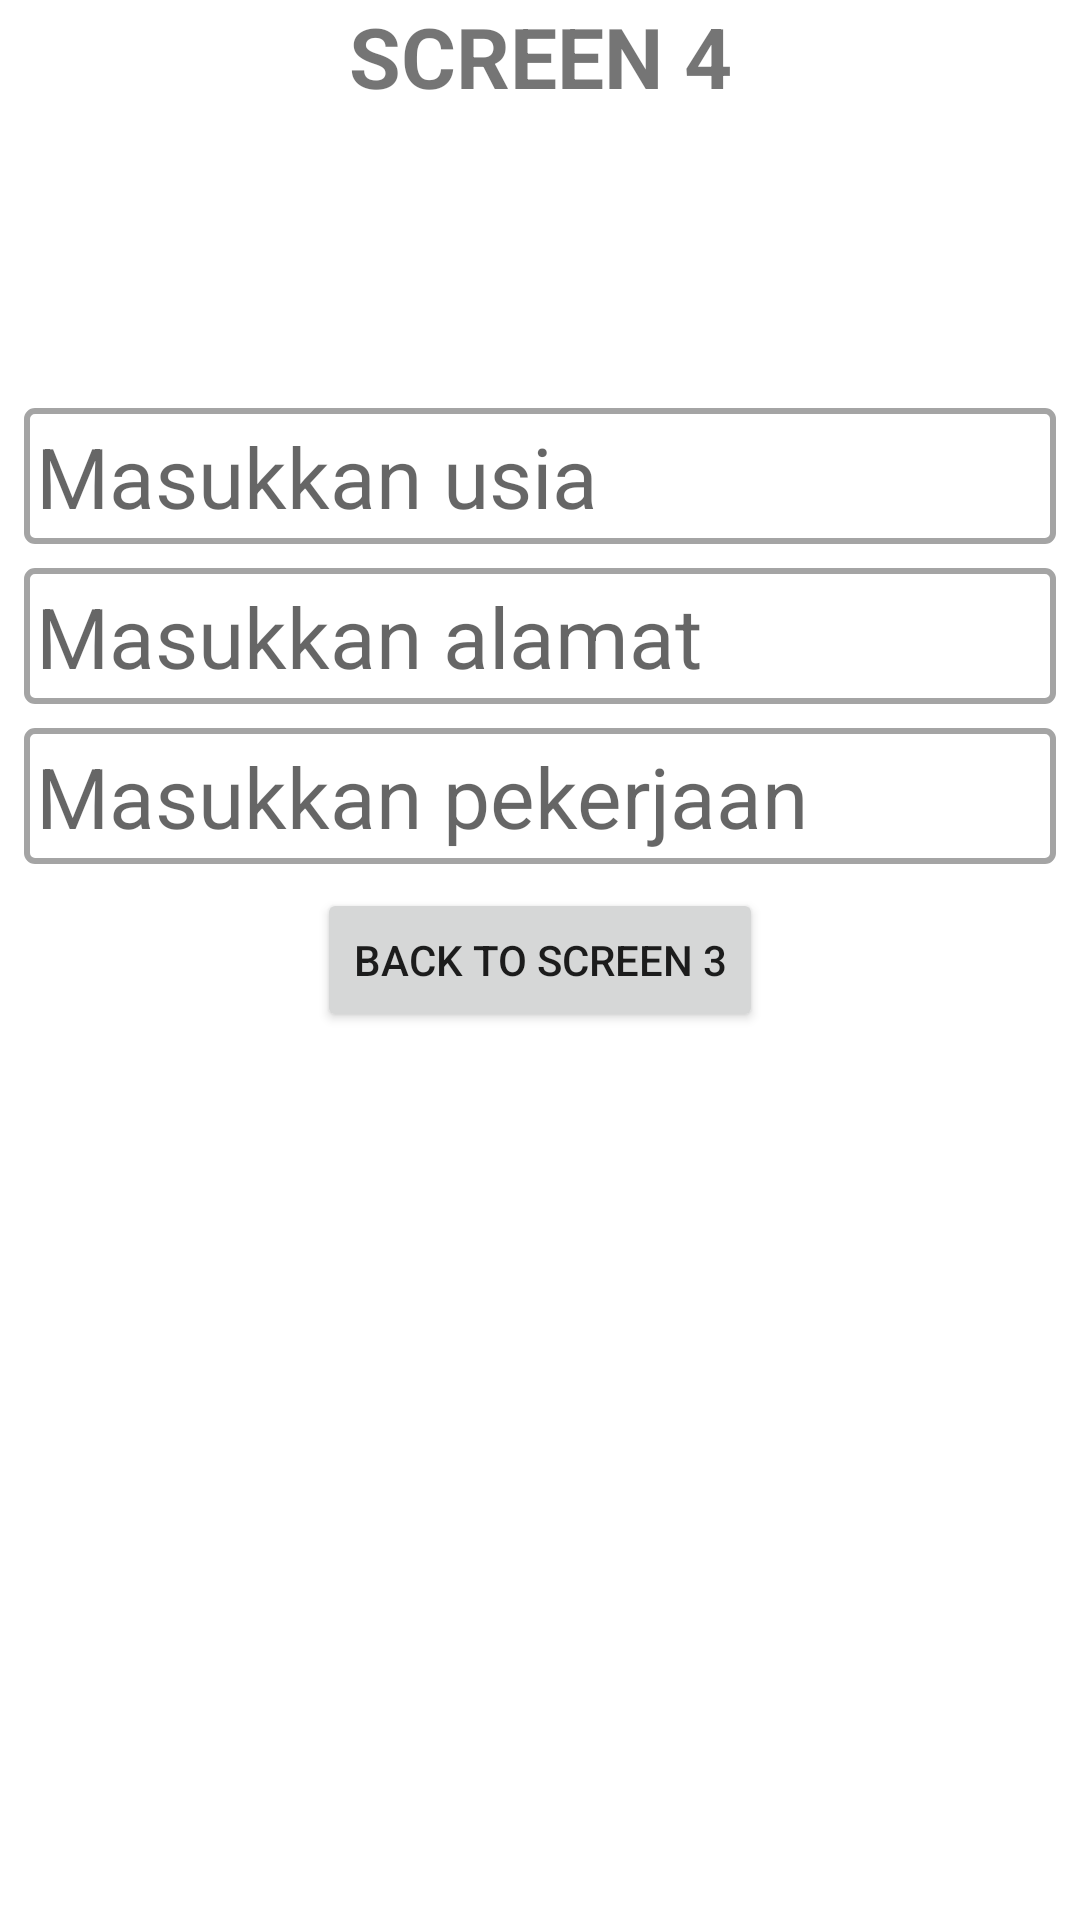

Produce the Android XML layout that renders to this screen, including the resource entries it uses.
<!-- AndroidManifest.xml: application theme Theme.ChallengeChapterTiga -->
<!-- res/layout/fragment_fourth.xml -->
<?xml version="1.0" encoding="utf-8"?>
<RelativeLayout xmlns:android="http://schemas.android.com/apk/res/android"
    xmlns:tools="http://schemas.android.com/tools"
    android:layout_width="match_parent"
    android:layout_height="match_parent"
    tools:context=".FourthFragment"
    tools:ignore="HardcodedText">

    <TextView
        android:layout_width="match_parent"
        android:layout_height="wrap_content"
        android:text="SCREEN 4"
        android:textStyle="bold"
        android:textSize="28sp"
        android:gravity="center" />
    <EditText
        android:layout_width="match_parent"
        android:layout_height="wrap_content"
        android:hint="Masukkan usia"
        android:id="@+id/input_usia"
        android:inputType="text"
        android:textSize="28sp"
        android:layout_above="@+id/input_alamat"
        android:layout_marginHorizontal="8dp"
        android:padding="4dp"
        android:layout_marginBottom="8dp"
        android:background="@drawable/custom_background_edit_text"
        android:importantForAutofill="no" />
    <EditText
        android:layout_width="match_parent"
        android:layout_height="wrap_content"
        android:textSize="28sp"
        android:hint="Masukkan alamat"
        android:id="@+id/input_alamat"
        android:inputType="text"
        android:layout_marginHorizontal="8dp"
        android:padding="4dp"
        android:layout_marginBottom="8dp"
        android:layout_above="@+id/input_pekerjaan"
        android:background="@drawable/custom_background_edit_text"
        android:importantForAutofill="no" />
    <EditText
        android:layout_width="match_parent"
        android:layout_height="wrap_content"
        android:hint="Masukkan pekerjaan"
        android:id="@+id/input_pekerjaan"
        android:textSize="28sp"
        android:inputType="text"
        android:layout_above="@+id/backtoscreen3"
        android:layout_marginHorizontal="8dp"
        android:layout_marginBottom="8dp"
        android:padding="4dp"
        android:background="@drawable/custom_background_edit_text"
        android:importantForAutofill="no" />
    <Button
        android:layout_width="wrap_content"
        android:layout_height="wrap_content"
        android:layout_centerInParent="true"
        android:text="Back To Screen 3"
        android:id="@+id/backtoscreen3"/>

</RelativeLayout>
<!-- resources referenced by this layout -->
<resources>
  <!-- drawable custom_background_edit_text (drawable) -->
  <?xml version="1.0" encoding="utf-8"?>
  <shape xmlns:android="http://schemas.android.com/apk/res/android"
      android:shape="rectangle">
      <stroke android:width="2dp" android:color="@color/abu_abu"/>
      <corners android:radius="8px"/>
  </shape>
  <style name="Theme.ChallengeChapterTiga" parent="Theme.MaterialComponents.DayNight.NoActionBar">
          
          <item name="colorPrimary">@color/purple_500</item>
          <item name="colorPrimaryVariant">@color/purple_700</item>
          <item name="colorOnPrimary">@color/white</item>
          
          <item name="colorSecondary">@color/teal_200</item>
          <item name="colorSecondaryVariant">@color/teal_700</item>
          <item name="colorOnSecondary">@color/black</item>
          
          <item name="android:statusBarColor" tools:targetApi="l">?attr/colorPrimaryVariant</item>
          
      </style>
  <color name="abu_abu">#A4A4A4</color>
  <color name="purple_500">#FF6200EE</color>
  <color name="purple_700">#FF3700B3</color>
  <color name="white">#FFFFFFFF</color>
  <color name="teal_200">#FF03DAC5</color>
  <color name="teal_700">#FF018786</color>
  <color name="black">#FF000000</color>
</resources>
